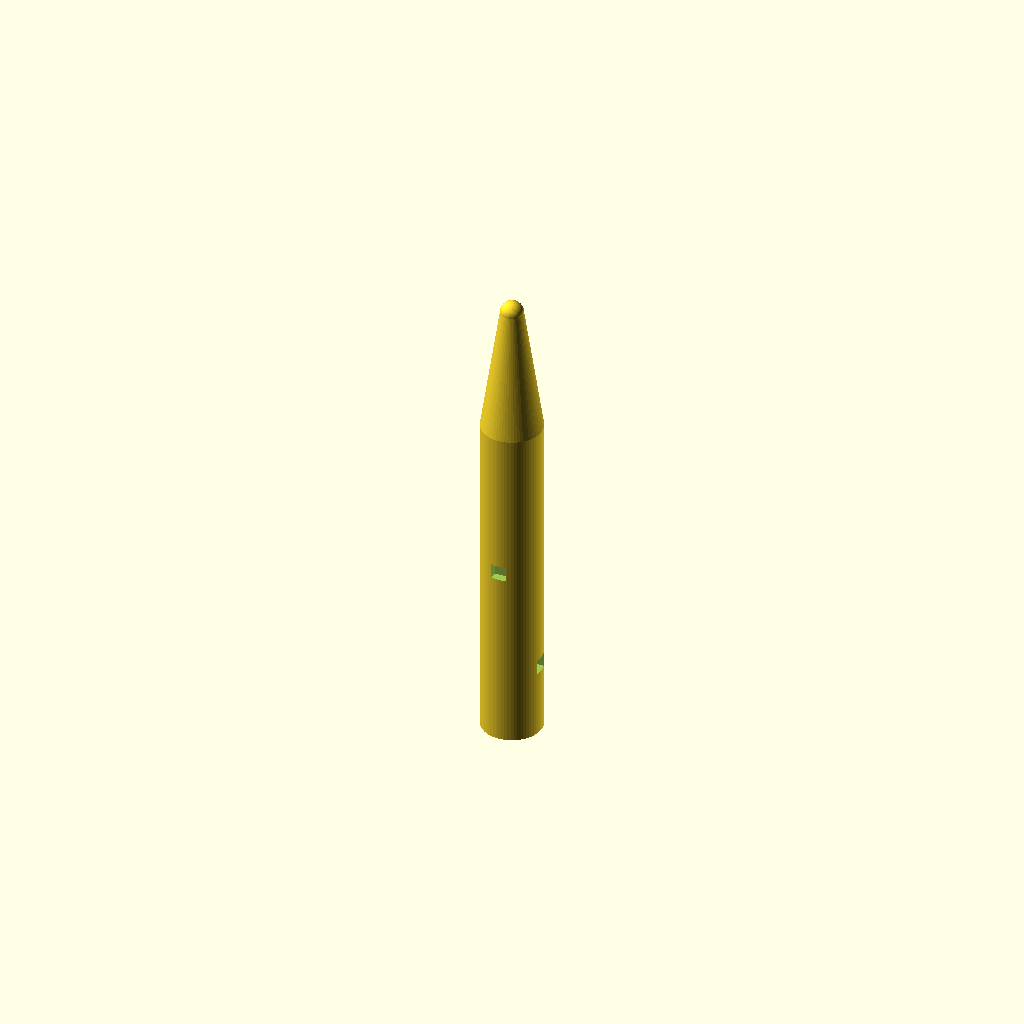
Cell 1: the model at its default parameters.
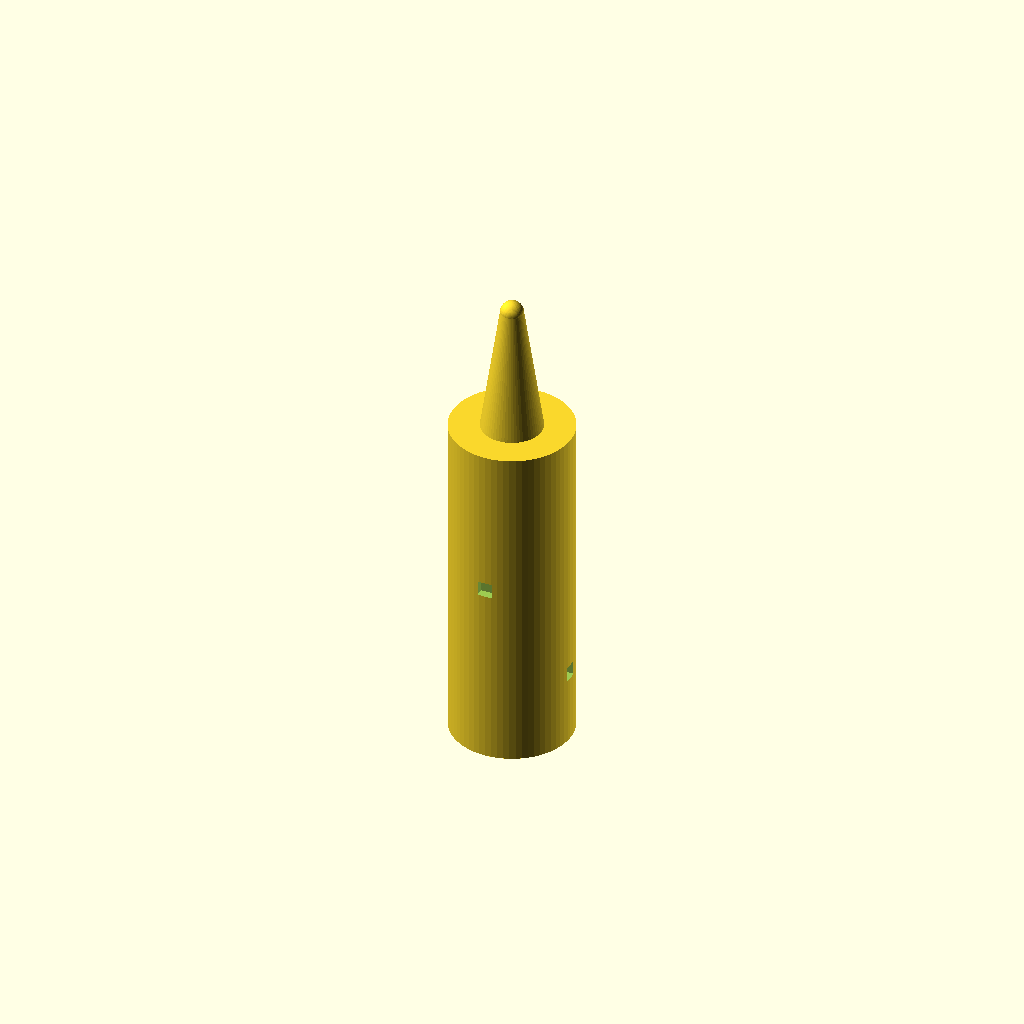
Cell 2 — handle_diameter set to 16, the other parameters unchanged.
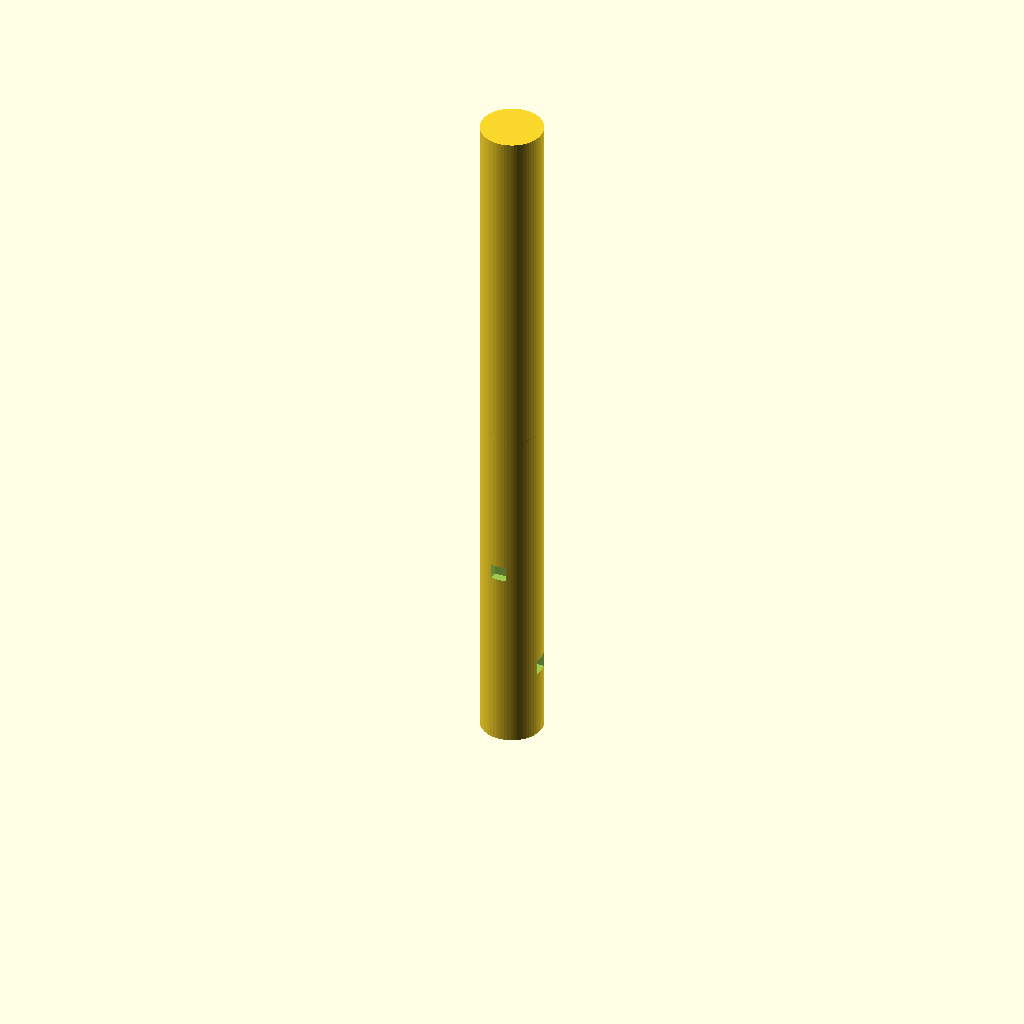
Cell 3: the same model with handle_height = 90.
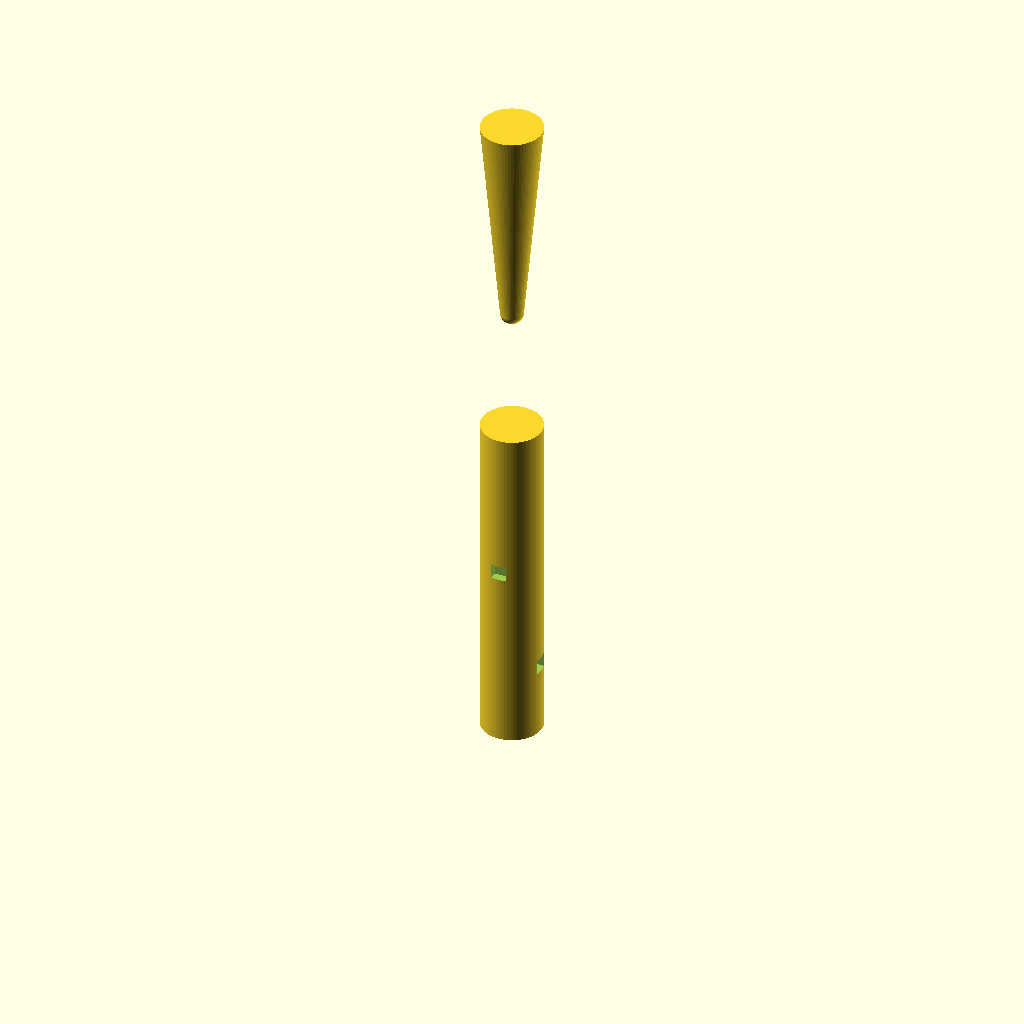
Cell 4: the same model with cone_top_z = 90.
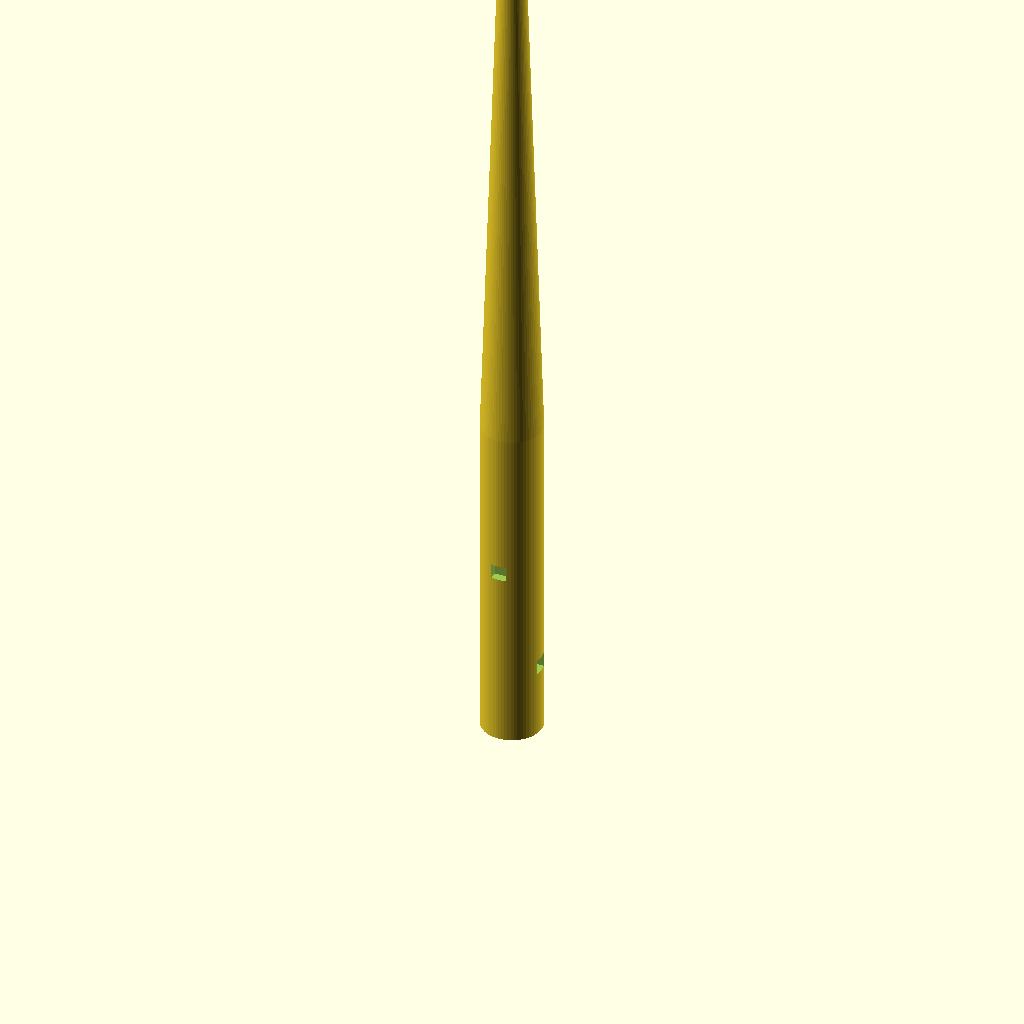
Cell 5: cone_bottom_z = 124 (everything else at default).
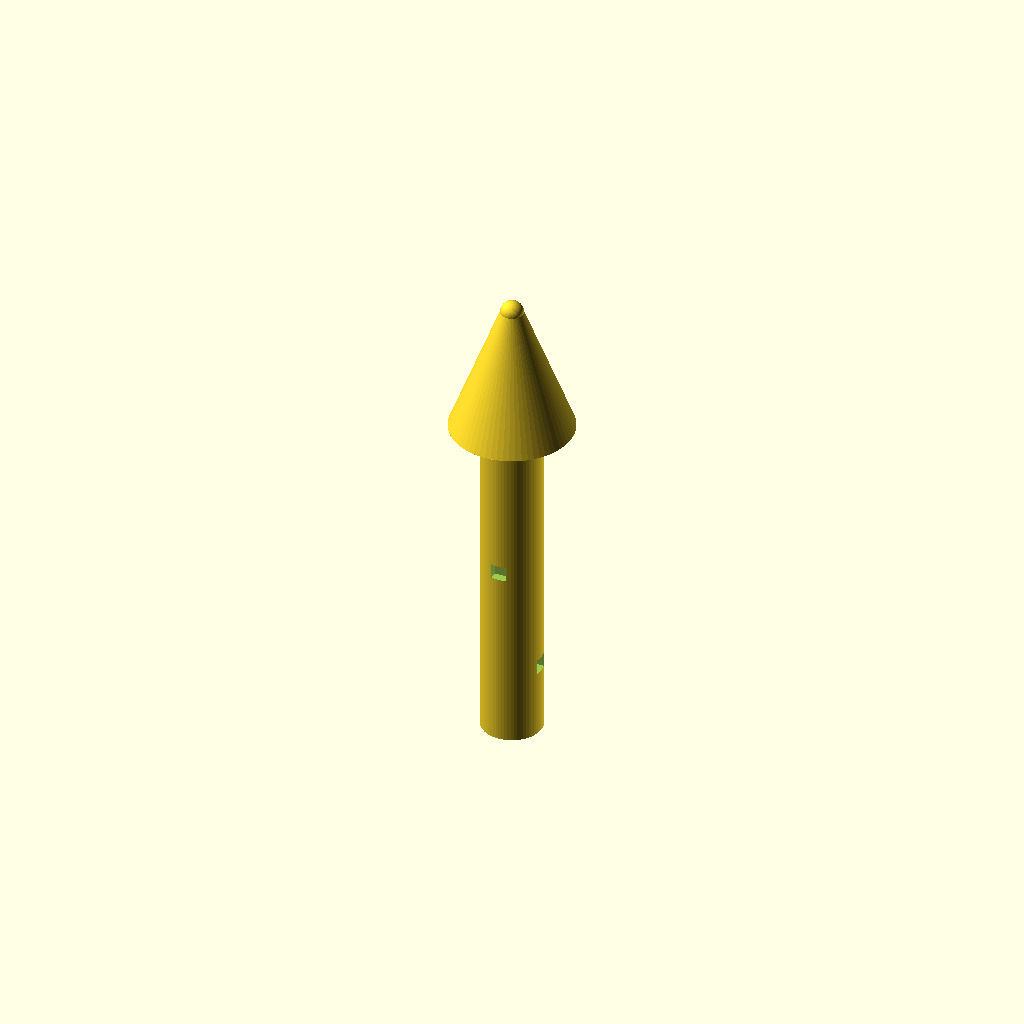
Cell 6: the same model with cone_top_diameter = 16.
All cells are drawn from one camera (rotation 55°, 0°, 25°, orthographic, colour scheme Cornfield), so only the parameter changes between them.
Source of the model, bench/results/lang-claude/code/claude_claude-haiku-4-5/micropestle_1p5ml_s0_sw_a0.scad:
// Tissue gripping tool for 1.5 mL microcentrifuge tube
// Swahili: Buni mchi wa kusaga tishu ndani ya mrija wa microcentrifuge

// Dimensions
handle_diameter = 8;
handle_radius = handle_diameter / 2;
handle_height = 45;

cone_top_z = 45;
cone_bottom_z = 62;
cone_top_diameter = 8;
cone_top_radius = cone_top_diameter / 2;
cone_bottom_diameter = 3;
cone_bottom_radius = cone_bottom_diameter / 2;

tip_diameter = 3;
tip_radius = tip_diameter / 2;
tip_center_z = 62;

groove_count = 4;
groove_width_z = 2;
groove_depth = 1;
groove_width_circumferential = 2;
groove_z_centers = [10, 15, 20, 25];

$fn = 64;

// Main solid with grooves cut
difference() {
    union() {
        // Cylindrical handle
        cylinder(h = handle_height, r = handle_radius, center = false);
        
        // Cone taper from 8mm diameter to 3mm diameter
        hull() {
            translate([0, 0, cone_top_z])
                cylinder(h = 0.01, r = cone_top_radius, center = false);
            translate([0, 0, cone_bottom_z])
                cylinder(h = 0.01, r = cone_bottom_radius, center = false);
        }
        
        // Rounded tip (sphere)
        translate([0, 0, tip_center_z])
            sphere(r = tip_radius);
    }
    
    // Cut grooves around the handle
    for (groove_num = [0 : groove_count - 1]) {
        angle = groove_num * 360 / groove_count;
        z_center = groove_z_centers[groove_num];
        rotate([0, 0, angle]) {
            // Rectangular cutting block for each groove
            translate([handle_radius - groove_depth - 0.1, -groove_width_circumferential / 2, z_center - groove_width_z / 2])
                cube([groove_depth + 0.2, groove_width_circumferential, groove_width_z]);
        }
    }
}
Parameter table extracted from the source (name, type, default, range or options):
handle_diameter: number, default 8
handle_height: number, default 45
cone_top_z: number, default 45
cone_bottom_z: number, default 62
cone_top_diameter: number, default 8
cone_bottom_diameter: number, default 3
tip_diameter: number, default 3
tip_center_z: number, default 62
groove_count: number, default 4
groove_width_z: number, default 2
groove_depth: number, default 1
groove_width_circumferential: number, default 2
groove_z_centers: vector, default [10, 15, 20, 25]
